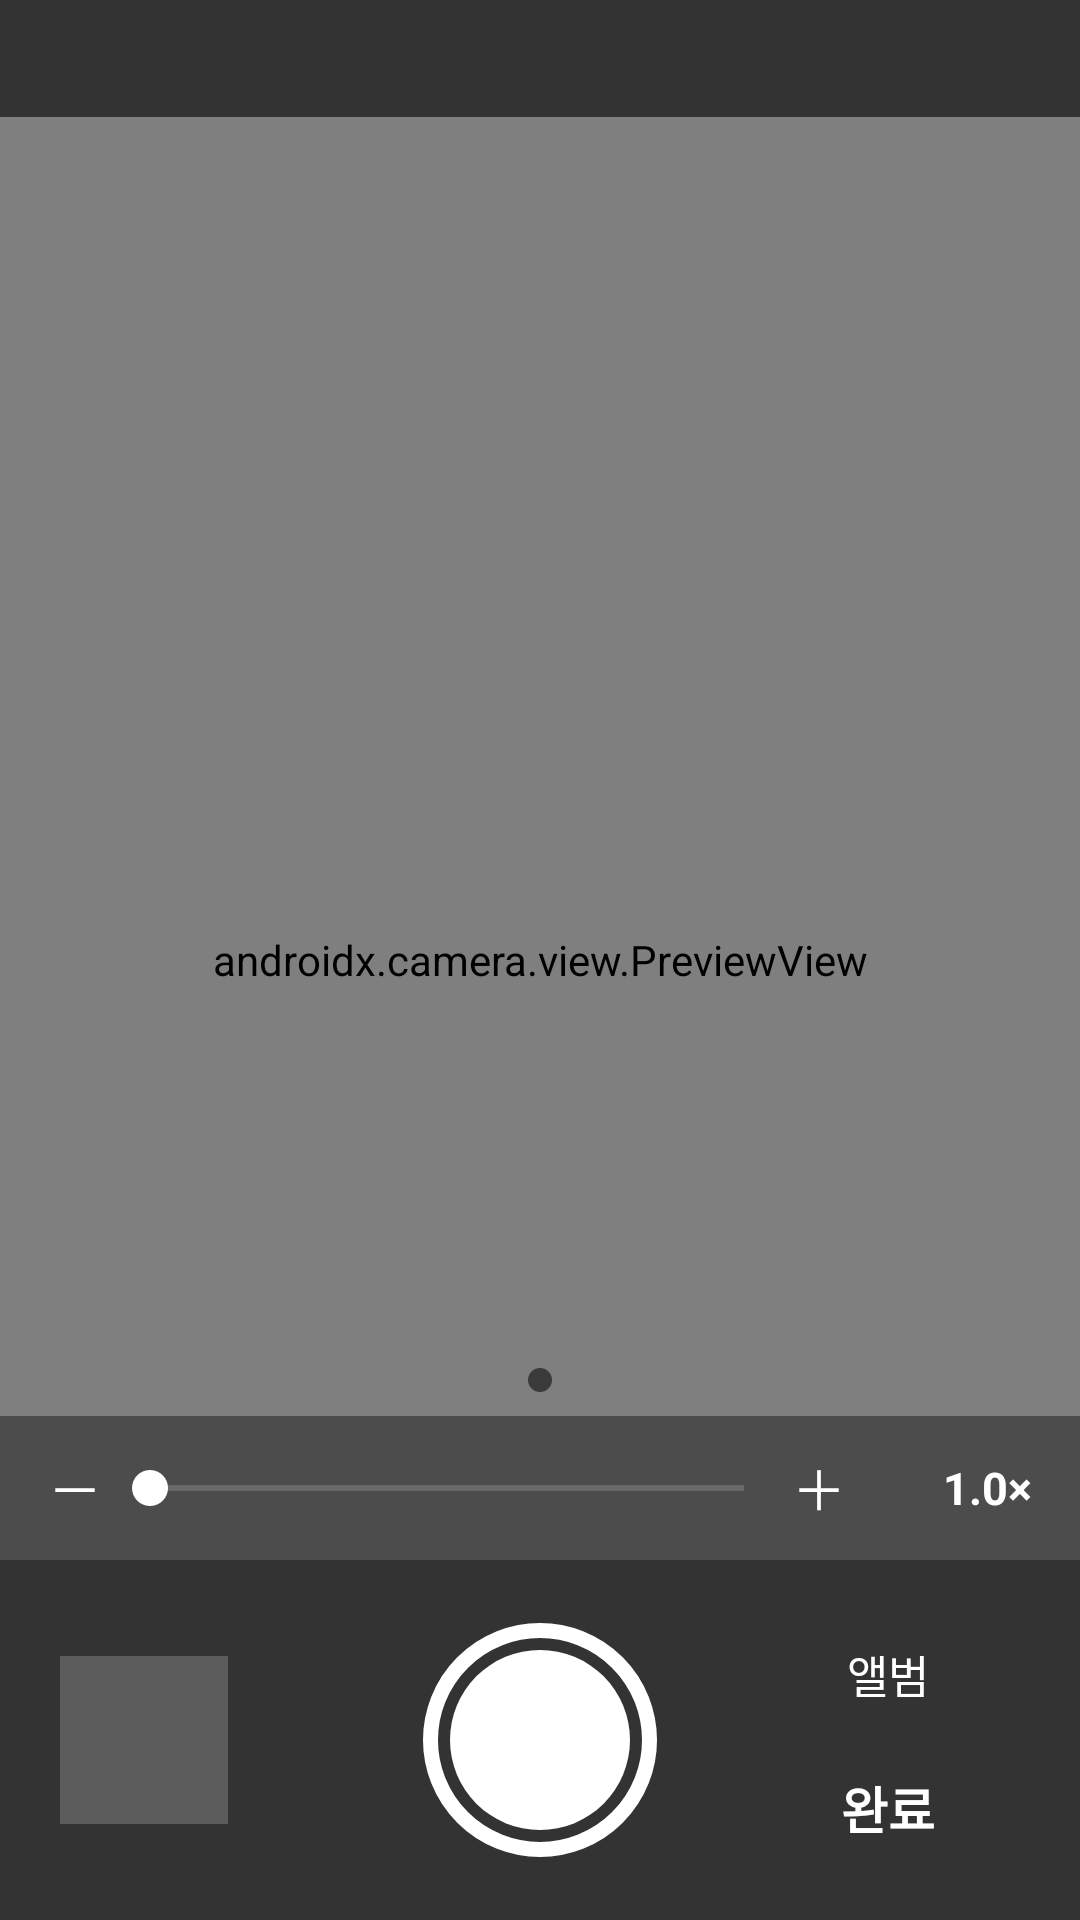

Layout XML and referenced resources for this Android screen:
<!-- AndroidManifest.xml: activity theme Theme.PlanPhoto.Camera -->
<!-- res/layout/activity_camera.xml -->
<?xml version="1.0" encoding="utf-8"?>
<FrameLayout xmlns:android="http://schemas.android.com/apk/res/android"
    android:layout_width="match_parent"
    android:layout_height="match_parent"
    android:background="@android:color/black"
    android:fitsSystemWindows="true">

    <androidx.camera.view.PreviewView
        android:id="@+id/preview"
        android:layout_width="match_parent"
        android:layout_height="match_parent" />

    <View
        android:id="@+id/flash"
        android:layout_width="match_parent"
        android:layout_height="match_parent"
        android:alpha="0"
        android:background="@android:color/white" />

    
    <TextView
        android:id="@+id/info"
        android:layout_width="match_parent"
        android:layout_height="wrap_content"
        android:layout_gravity="top"
        android:background="#99000000"
        android:paddingHorizontal="16dp"
        android:paddingVertical="10dp"
        android:textColor="#FFFFFF"
        android:textSize="14sp" />

    
    <TextView
        android:id="@+id/zoom_badge"
        android:layout_width="wrap_content"
        android:layout_height="wrap_content"
        android:layout_gravity="center"
        android:alpha="0"
        android:background="#99000000"
        android:paddingHorizontal="18dp"
        android:paddingVertical="8dp"
        android:textColor="#FFFFFF"
        android:textSize="26sp"
        android:textStyle="bold" />

    
    <View
        android:id="@+id/focus_ring"
        android:layout_width="72dp"
        android:layout_height="72dp"
        android:alpha="0"
        android:background="@drawable/focus_ring" />

    
    <LinearLayout
        android:layout_width="match_parent"
        android:layout_height="wrap_content"
        android:layout_gravity="bottom"
        android:orientation="vertical">

        
        <LinearLayout
            android:id="@+id/zoom_presets"
            android:layout_width="wrap_content"
            android:layout_height="wrap_content"
            android:layout_gravity="center_horizontal"
            android:layout_marginBottom="8dp"
            android:background="@drawable/zoom_pill_bg"
            android:orientation="horizontal"
            android:padding="4dp" />

        
        <LinearLayout
            android:layout_width="match_parent"
            android:layout_height="wrap_content"
            android:background="#66000000"
            android:gravity="center_vertical"
            android:orientation="horizontal"
            android:paddingHorizontal="16dp"
            android:paddingVertical="4dp">

            <TextView
                android:layout_width="wrap_content"
                android:layout_height="wrap_content"
                android:text="－"
                android:textColor="#FFFFFF"
                android:textSize="18sp" />

            <SeekBar
                android:id="@+id/zoom_slider"
                android:layout_width="0dp"
                android:layout_height="40dp"
                android:layout_weight="1"
                android:max="1000"
                android:progressBackgroundTint="#88FFFFFF"
                android:progressTint="#FFFFFF"
                android:thumbTint="#FFFFFF" />

            <TextView
                android:layout_width="wrap_content"
                android:layout_height="wrap_content"
                android:text="＋"
                android:textColor="#FFFFFF"
                android:textSize="18sp" />

            <TextView
                android:id="@+id/zoom_text"
                android:layout_width="wrap_content"
                android:layout_height="wrap_content"
                android:layout_marginStart="10dp"
                android:minWidth="52dp"
                android:gravity="end"
                android:text="1.0×"
                android:textColor="#FFFFFF"
                android:textSize="15sp"
                android:textStyle="bold" />
        </LinearLayout>

        <LinearLayout
            android:id="@+id/bottom_bar"
            android:layout_width="match_parent"
            android:layout_height="wrap_content"
            android:background="#99000000"
            android:gravity="center_vertical"
            android:orientation="horizontal"
            android:paddingHorizontal="20dp"
            android:paddingVertical="16dp">

            <LinearLayout
                android:layout_width="0dp"
                android:layout_height="wrap_content"
                android:layout_weight="1"
                android:gravity="center_vertical"
                android:orientation="horizontal">

                <ImageView
                    android:id="@+id/thumb"
                    android:layout_width="56dp"
                    android:layout_height="56dp"
                    android:background="#33FFFFFF"
                    android:contentDescription="마지막 사진"
                    android:scaleType="centerCrop" />

                <TextView
                    android:id="@+id/count"
                    android:layout_width="wrap_content"
                    android:layout_height="wrap_content"
                    android:layout_marginStart="10dp"
                    android:textColor="#FFFFFF"
                    android:textSize="13sp" />
            </LinearLayout>

            <ImageButton
                android:id="@+id/shutter"
                android:layout_width="78dp"
                android:layout_height="78dp"
                android:background="@drawable/shutter"
                android:contentDescription="촬영" />

            <LinearLayout
                android:layout_width="0dp"
                android:layout_height="wrap_content"
                android:layout_weight="1"
                android:gravity="end"
                android:orientation="vertical">

                <Button
                    android:id="@+id/album"
                    style="@style/Widget.AppCompat.Button.Borderless"
                    android:layout_width="wrap_content"
                    android:layout_height="44dp"
                    android:text="앨범"
                    android:textColor="#FFFFFF"
                    android:textSize="15sp" />

                <Button
                    android:id="@+id/done"
                    style="@style/Widget.AppCompat.Button.Borderless"
                    android:layout_width="wrap_content"
                    android:layout_height="44dp"
                    android:text="완료"
                    android:textColor="#FFFFFF"
                    android:textSize="17sp"
                    android:textStyle="bold" />
            </LinearLayout>
        </LinearLayout>
    </LinearLayout>

    
    <LinearLayout
        android:id="@+id/permission_box"
        android:layout_width="match_parent"
        android:layout_height="wrap_content"
        android:layout_gravity="center"
        android:gravity="center"
        android:orientation="vertical"
        android:padding="32dp"
        android:visibility="gone">

        <TextView
            android:layout_width="wrap_content"
            android:layout_height="wrap_content"
            android:gravity="center"
            android:lineSpacingExtra="4dp"
            android:text="바로 촬영하려면 카메라 권한이 필요합니다."
            android:textColor="#FFFFFF"
            android:textSize="16sp" />

        <Button
            android:id="@+id/grant"
            style="@style/PrimaryButton"
            android:layout_width="match_parent"
            android:layout_height="wrap_content"
            android:layout_marginTop="20dp"
            android:text="카메라 권한 허용" />

        <Button
            android:id="@+id/use_system"
            style="@style/Widget.AppCompat.Button.Borderless"
            android:layout_width="wrap_content"
            android:layout_height="wrap_content"
            android:layout_marginTop="8dp"
            android:text="휴대폰 기본 카메라 앱으로 찍기"
            android:textColor="#FFFFFF" />
    </LinearLayout>
</FrameLayout>
<!-- resources referenced by this layout -->
<resources>
  <!-- drawable shutter (drawable) -->
  <?xml version="1.0" encoding="utf-8"?>
  <selector xmlns:android="http://schemas.android.com/apk/res/android">
      <item android:state_pressed="true">
          <layer-list>
              <item>
                  <shape android:shape="oval">
                      <stroke android:width="5dp" android:color="#FFFFFF" />
                  </shape>
              </item>
              <item android:bottom="12dp" android:left="12dp" android:right="12dp" android:top="12dp">
                  <shape android:shape="oval">
                      <solid android:color="#F26B1D" />
                  </shape>
              </item>
          </layer-list>
      </item>
      <item>
          <layer-list>
              <item>
                  <shape android:shape="oval">
                      <stroke android:width="5dp" android:color="#FFFFFF" />
                  </shape>
              </item>
              <item android:bottom="9dp" android:left="9dp" android:right="9dp" android:top="9dp">
                  <shape android:shape="oval">
                      <solid android:color="#FFFFFF" />
                  </shape>
              </item>
          </layer-list>
      </item>
  </selector>
  <!-- drawable zoom_pill_bg (drawable) -->
  <?xml version="1.0" encoding="utf-8"?>
  <shape xmlns:android="http://schemas.android.com/apk/res/android" android:shape="rectangle">
      <solid android:color="#88000000" />
      <corners android:radius="22dp" />
  </shape>
  <style name="PrimaryButton" parent="Widget.AppCompat.Button.Colored">
          <item name="android:minHeight">52dp</item>
          <item name="android:textSize">16sp</item>
          <item name="android:textStyle">bold</item>
          <item name="backgroundTint">@color/button_bg</item>
          <item name="android:textColor">#FFFFFF</item>
      </style>
  <style name="Theme.PlanPhoto.Camera" parent="Theme.AppCompat.NoActionBar">
          <item name="colorAccent">@color/pin_orange</item>
          <item name="android:windowBackground">@android:color/black</item>
          <item name="android:statusBarColor">@android:color/black</item>
          <item name="android:navigationBarColor">@android:color/black</item>
      </style>
  <color name="button_bg">#1F2328</color>
  <color name="pin_orange">#F26B1D</color>
</resources>
